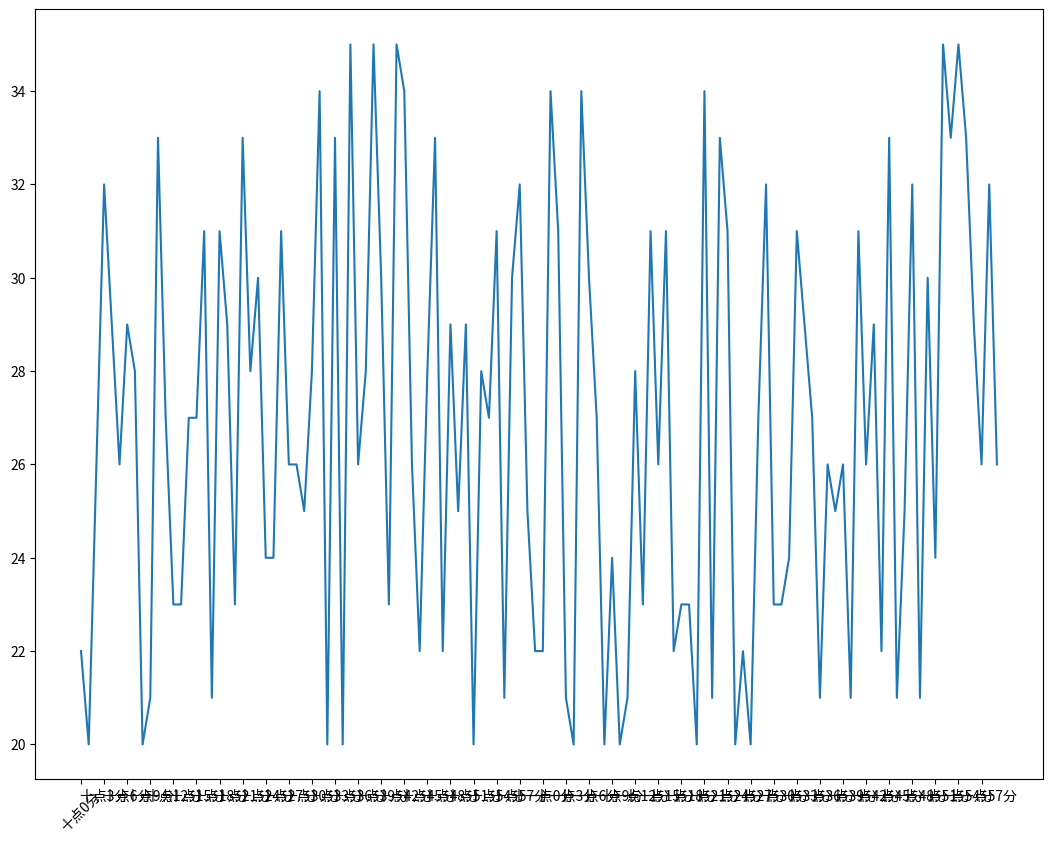

Write the Python code that produced this figure. (Note: this script raises an exception after producing the figure.)
from matplotlib import pyplot as plt
import random
import matplotlib
from matplotlib.font_manager import FontProperties
font = FontProperties(fname=r"c:\windows\fonts\simhei.ttf", size=14)

# font = {'family': 'FangSong',
#         'weight': 'bold',
#         'size': '10'}
#
# matplotlib.rc('font', **font)  # pass in the font dict as kwargs

x = range(0, 120)
y = [random.randint(20, 35) for i in range(120)]

plt.figure(figsize=(13, 10), dpi=80)

plt.plot(x, y)

# plt.xticks(x)

# _x = x[::10]
_x = x
print(_x)
_labels = ["十点{}分".format(i) for i in range(60)]
_labels += ["十一点{}分".format(i) for i in range(60)]

print(_labels)

# plt.xticks(_x[::3], _labels[::3], rotation=45)
plt.xticks(_x[::3], _labels[::3], rotation=45, fontProperties=font)

# plt.savefig('02-demo.png')

plt.xlabel("时间", fontproperties=font)
plt.ylabel("温度", fontproperties=font)
plt.title("10点到12点的温度变化趋势", fontproperties=font)

plt.show()
